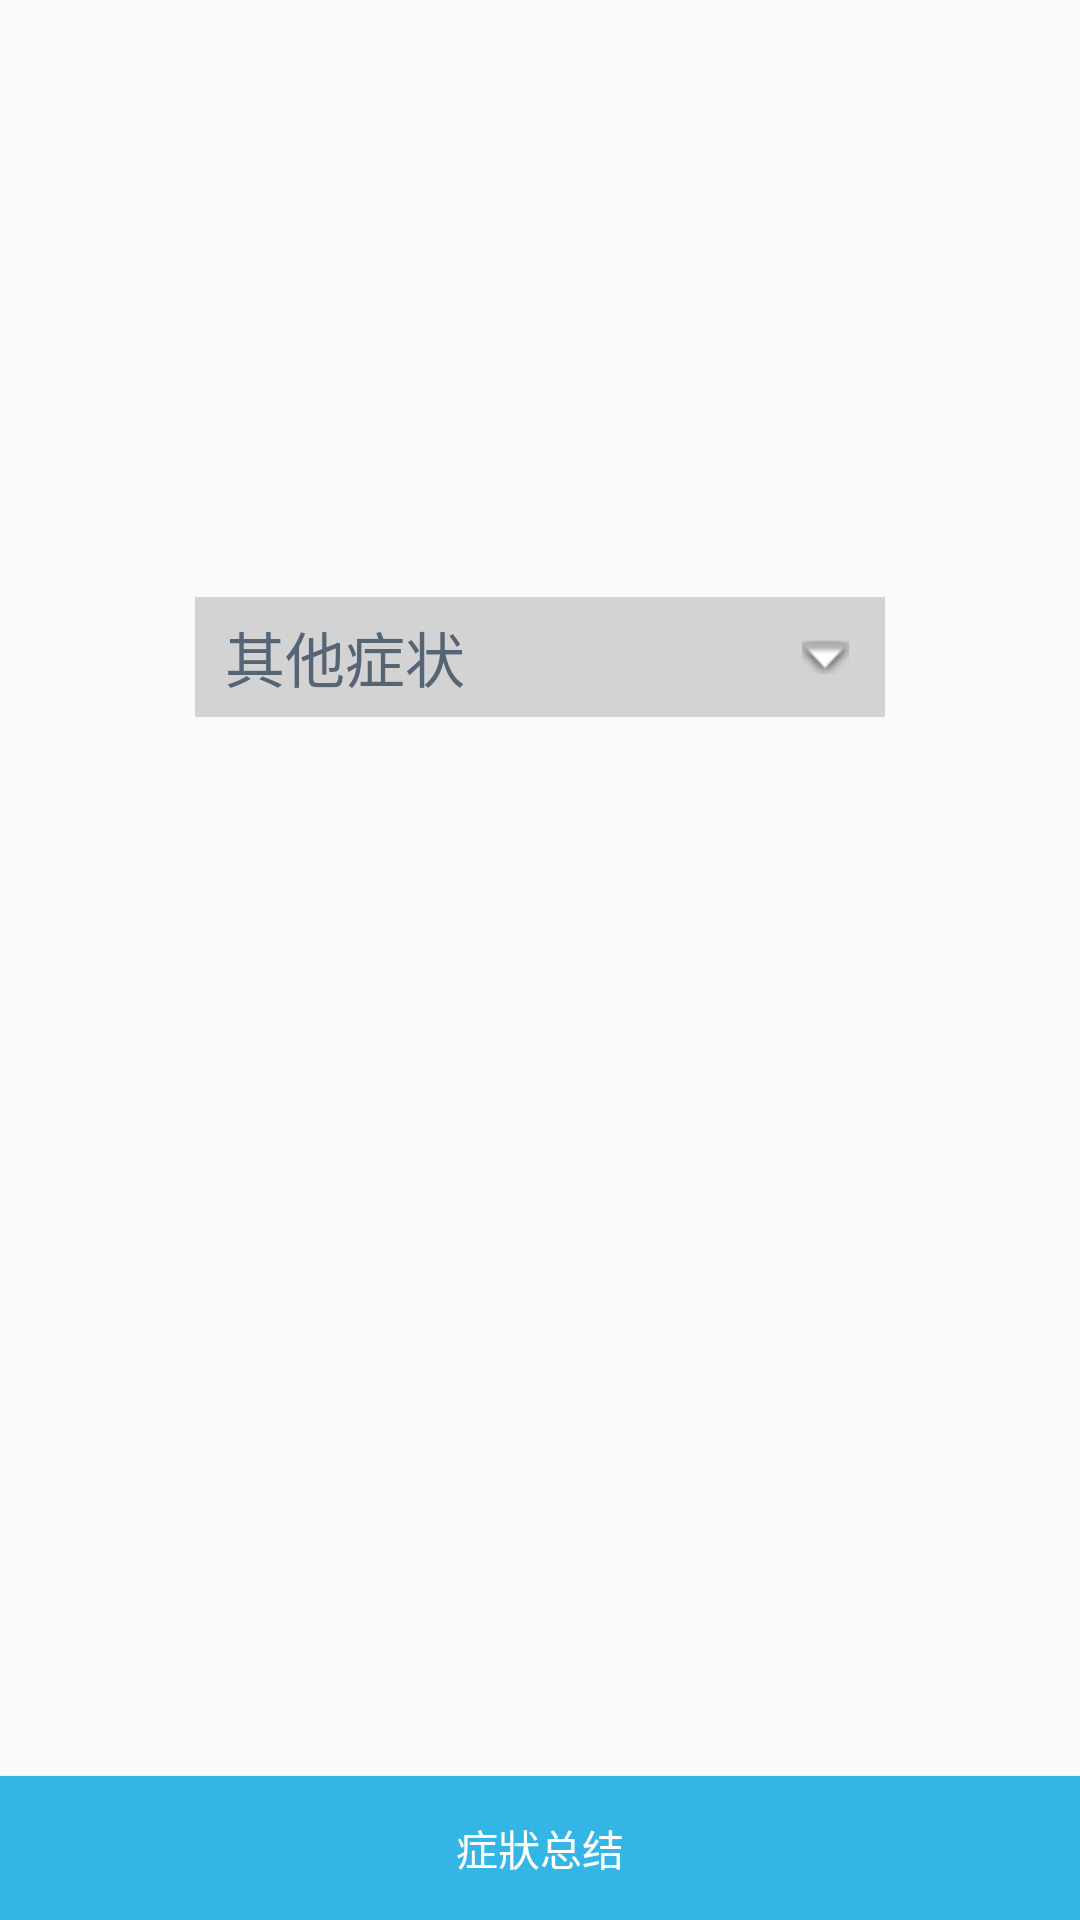

Reconstruct the res/layout file that produces this screen, plus the resources it refers to.
<!-- AndroidManifest.xml: application theme AppTheme -->
<!-- res/layout/fragment_specific_symptoms.xml -->
<?xml version="1.0" encoding="utf-8"?>
<RelativeLayout xmlns:android="http://schemas.android.com/apk/res/android"
    xmlns:app="http://schemas.android.com/apk/res-auto"
    xmlns:tools="http://schemas.android.com/tools"
    android:id="@+id/fragParentLayout"
    android:layout_width="match_parent"
    android:layout_height="match_parent">

    <TextView
        android:id="@+id/title"
        android:layout_width="159dp"
        android:layout_height="28dp"
        android:layout_centerHorizontal="true"
        android:layout_marginTop="16dp"
        android:gravity="center"
        android:textSize="20dp" />

    <FrameLayout
        android:layout_width="match_parent"
        android:layout_height="match_parent"
        android:layout_below="@+id/title">

        <GridLayout
            android:id="@+id/buttons_layout"
            android:layout_width="wrap_content"
            android:layout_height="wrap_content"
            android:layout_gravity="center_horizontal"
            android:columnCount="3"
            android:orientation="horizontal"
            android:useDefaultMargins="true"/>
    </FrameLayout>

    <RelativeLayout
        android:id="@+id/otherSymptoms_layout"
        android:layout_width="230dp"
        android:layout_height="40dp"
        android:layout_alignParentTop="true"
        android:layout_centerHorizontal="true"
        android:layout_marginTop="199dp"
        android:background="@color/lightgrey"
        app:layout_constraintTop_toTopOf="parent"
        tools:context=".SummaryOfSymptoms">

        <TextView
            android:id="@+id/otherSymptoms"
            android:layout_width="wrap_content"
            android:layout_height="wrap_content"
            android:layout_centerVertical="true"
            android:layout_marginLeft="10dp"
            android:text="其他症状"
            android:textColor="@color/grey"
            android:textSize="20dp" />

        <ImageView
            android:id="@+id/DropDownSign"
            android:layout_width="20dp"
            android:layout_height="wrap_content"
            android:layout_alignParentEnd="true"
            android:layout_centerVertical="true"
            android:layout_marginRight="10dp"
            android:src="@android:drawable/arrow_down_float" />

    </RelativeLayout>

    <ListView
        android:id="@+id/lvOfOthers"
        android:layout_width="230dp"
        android:layout_height="wrap_content"
        android:layout_below="@id/otherSymptoms_layout"
        android:layout_centerHorizontal="true"
        android:layout_marginTop="6dp"
        android:divider="@android:color/white"
        android:dividerHeight="6dp"
        android:visibility="invisible" />

    <Button
        android:id="@+id/summary"
        android:layout_width="match_parent"
        android:layout_height="wrap_content"
        android:layout_alignParentBottom="true"
        android:layout_below="@id/symptoms_frag"
        android:layout_marginTop="10dp"
        android:background="@android:color/holo_blue_light"
        android:onClick="onClickSummary"
        android:text="@string/summary"
        android:textColor="@android:color/white" />

</RelativeLayout>
<!-- resources referenced by this layout -->
<resources>
  <color name="grey">#566573</color>
  <color name="lightgrey">#D3D3D3</color>
  <string name="summary">症狀总结</string>
  <style name="AppTheme" parent="Theme.AppCompat.Light.DarkActionBar">
          
          <item name="colorPrimary">@color/colorPrimary</item>
          <item name="colorPrimaryDark">@color/colorPrimaryDark</item>
          <item name="colorAccent">@color/colorAccent</item>
      </style>
  <color name="colorPrimary">#3F51B5</color>
  <color name="colorPrimaryDark">#303F9F</color>
  <color name="colorAccent">#FF4081</color>
</resources>
